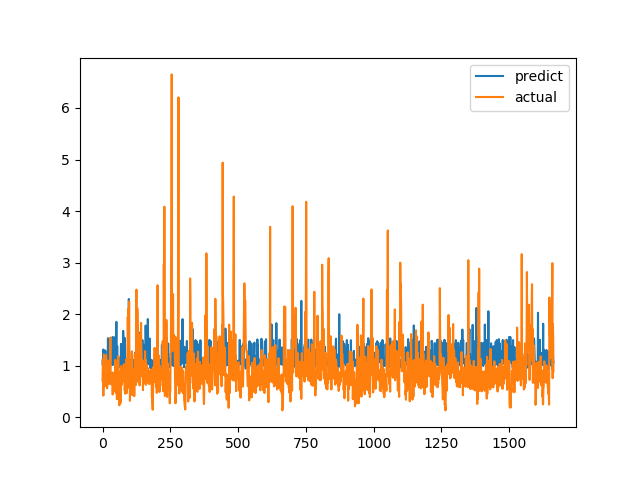

Values plotted in this chart, from the file beside it:
predict, actual
1.104, 0.7094
1.009, 1.015
1.124, 1.116
1.314, 0.4183
1.061, 1.002
0.9996, 1.219
1.097, 1.143
1.03, 0.6528
1.043, 0.6747
1.061, 0.601
1.295, 0.6695
1.02, 0.6538
1.12, 0.7814
1.133, 1.206
1.1, 0.8469
1.077, 0.8286
1.133, 0.6482
1.017, 0.5624
1.051, 0.7183
1.119, 1.1
1.533, 0.9542
1.08, 0.729
1.081, 0.6694
1.361, 0.8631
1.109, 0.6465
1.129, 0.8223
1.037, 0.9236
1.125, 0.8301
1.303, 1.067
1.104, 1.546
1.079, 0.6827
1.041, 0.6386
1.043, 0.6464
1.128, 0.6881
1.02, 0.7274
1.375, 0.65
1.034, 0.8694
1.557, 0.4409
1.017, 0.4519
1.113, 0.7575
1.087, 0.4952
1.063, 0.6851
1.028, 0.7244
1.062, 0.8654
1.551, 0.74
1.03, 0.8071
1.047, 0.8204
1.112, 1.114
1.433, 1.109
1.119, 0.4751
1.384, 1.039
1.85, 0.9458
0.9894, 0.7878
1.063, 0.3505
1.38, 0.9368
1.009, 0.9868
0.9742, 0.647
1.07, 1.03
1.103, 1.187
1.031, 0.9329
... 1,604 more rows
